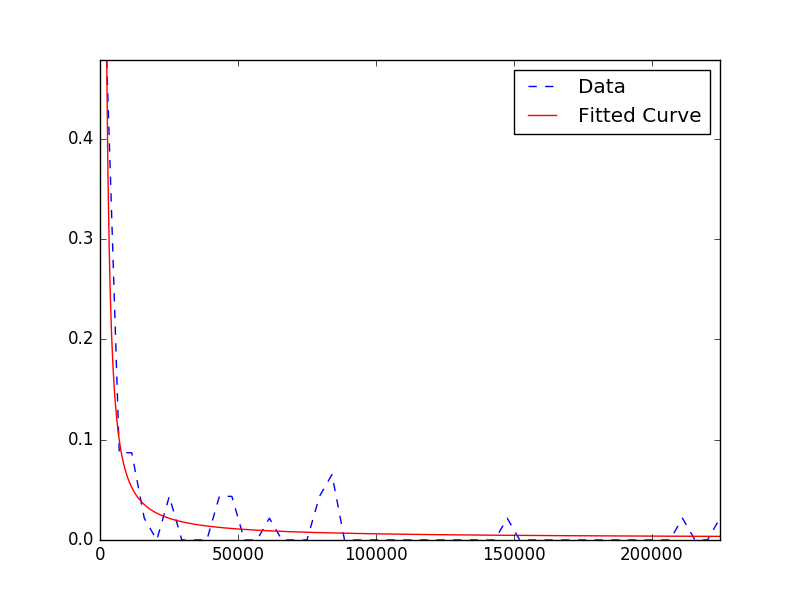

Values plotted in this chart, from the file beside it:
6803; 6805; 146714.0
6805; 6809; 15257
6805; 6806; 7842
6805; 6807; 9033
6808; 6816; 82440
6808; 6857; 1742569
6808; 6814; 79606
6809; 6810; 2822
6810; 6811; 13195
6812; 6841; 335524
6812; 6813; 11499
6813; 6840; 320529
6814; 6827; 46689
6814; 6815; 1216
6815; 6832; 258628
6816; 6817; 1278
6817; 6818; 1767
6818; 6819; 165.0
6819; 6821; 483.0
6820; 6825; 5165
6821; 6822; 486.0
6822; 6823; 756.0
6823; 6824; 3543
6825; 6826; 3062
6826; 6831; 243820
6827; 6833; 213372
6828; 6829; 2647
6829; 6830; 26847
6831; 6843; 84862
6832; 6834; 2449
6832; 6835; 4075
6834; 6839; 9297
6836; 6837; 5158
6837; 6838; 1361
6841; 6842; 10892
6844; 6845; 26634
6845; 6846; 3801
6847; 6848; 85328
6848; 6849; 81746
6849; 6850; 60236
6851; 6852; 41052
6851; 6853; 45272
6853; 6856; 290695
6854; 6855; 46739
6857; 6858; 4126
6858; 6859; 2433
6858; 6861; 3600
6859; 6860; 646.0
6860; 6865; 226996
6861; 6862; 1974
6862; 6863; 1023
6863; 6864; 3526
